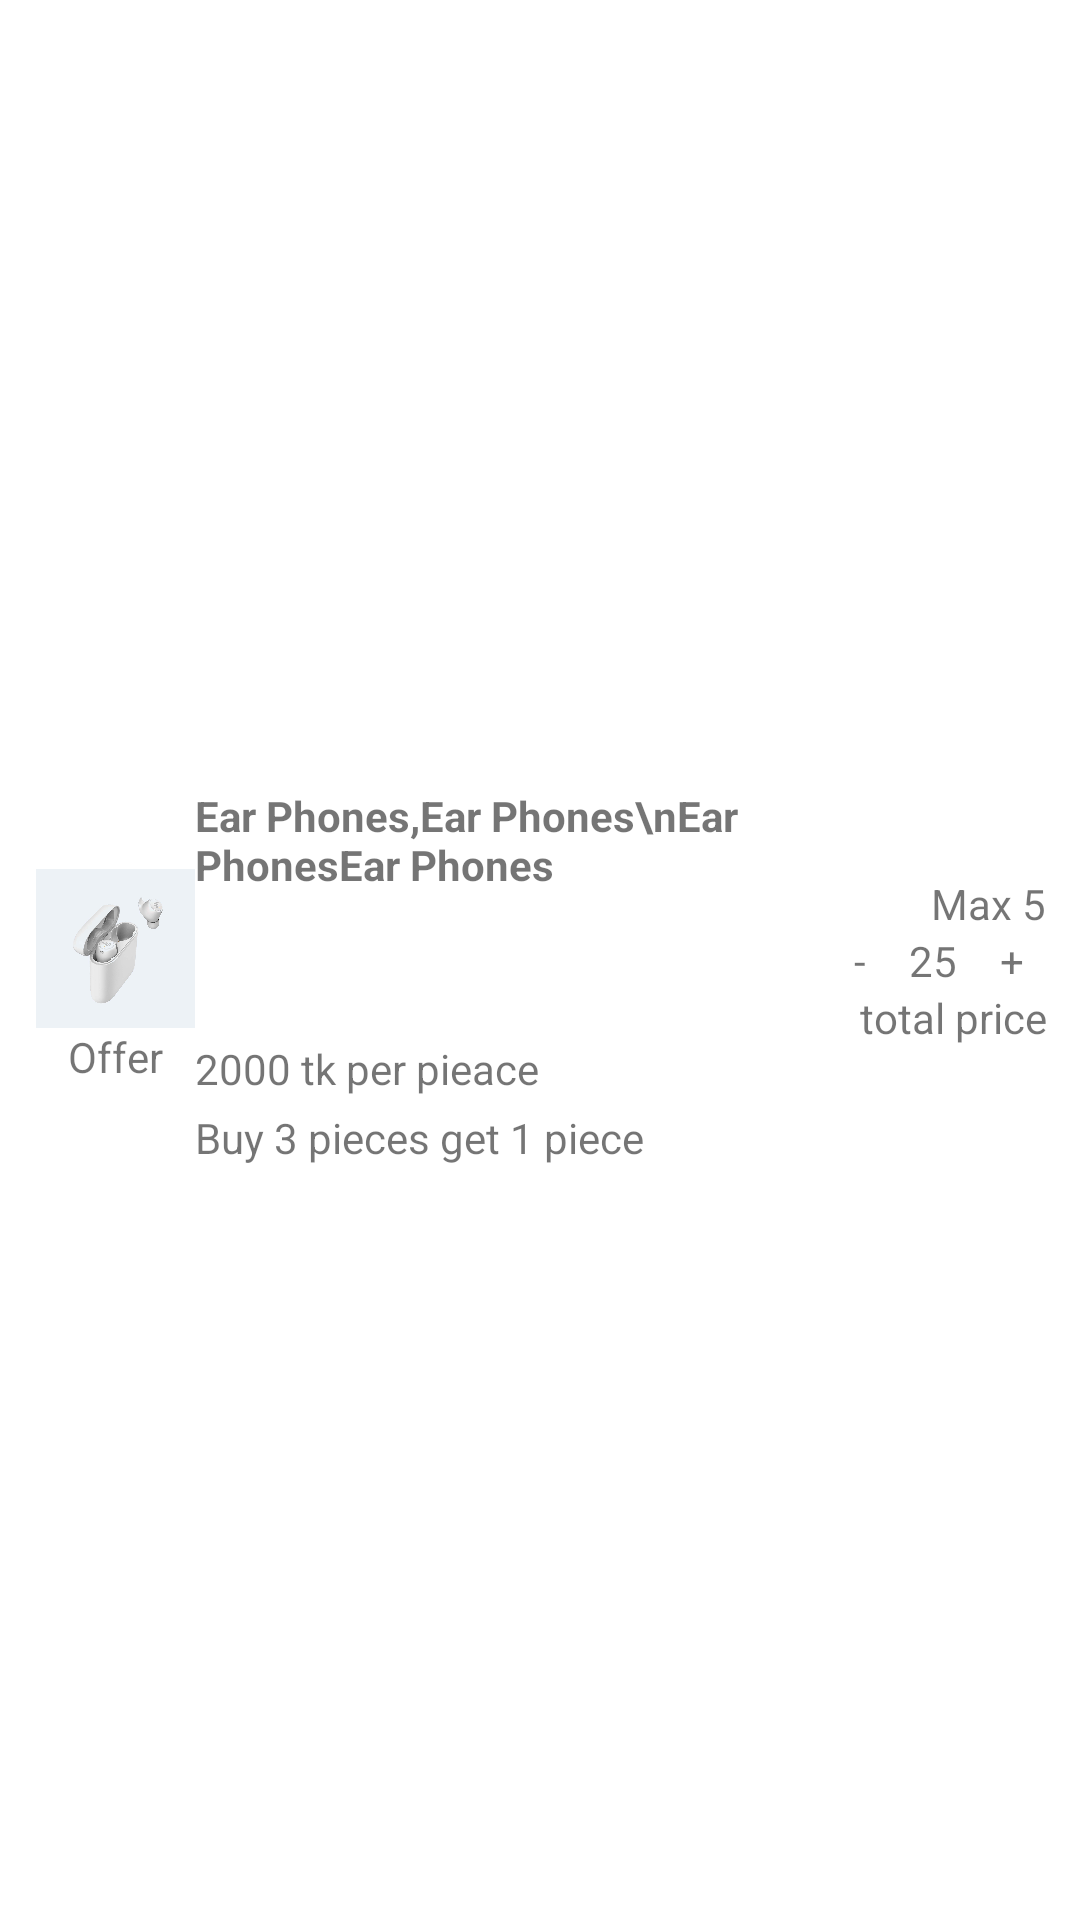

Write the Android layout XML for this screen, with the resource values it uses.
<!-- AndroidManifest.xml: application theme Theme.ConstraintLayoutTask -->
<!-- res/layout/activity_main.xml -->
<?xml version="1.0" encoding="utf-8"?>
<androidx.constraintlayout.widget.ConstraintLayout xmlns:android="http://schemas.android.com/apk/res/android"
    xmlns:app="http://schemas.android.com/apk/res-auto"
    xmlns:tools="http://schemas.android.com/tools"
    android:layout_width="match_parent"
    android:layout_height="wrap_content"
    android:padding="3dp"

    tools:context=".MainActivity">


    <ImageView
        android:id="@+id/imageView"
        android:layout_width="0dp"
        android:layout_height="0dp"
        android:src="@drawable/task"
        app:layout_constraintBottom_toTopOf="@+id/button"
        app:layout_constraintDimensionRatio="1:1"
        app:layout_constraintEnd_toEndOf="parent"
        app:layout_constraintHorizontal_bias="0.03"
        app:layout_constraintStart_toStartOf="parent"
        app:layout_constraintTop_toTopOf="parent"
        app:layout_constraintVertical_bias="0.51"
        app:layout_constraintVertical_chainStyle="packed"
        app:layout_constraintWidth_percent=".15" />

    <TextView
        android:id="@+id/button"
        android:layout_width="0dp"
        android:layout_height="wrap_content"
        android:gravity="center"
        android:text="Offer"
        app:layout_constraintBottom_toBottomOf="parent"
        app:layout_constraintEnd_toEndOf="@+id/imageView"
        app:layout_constraintStart_toStartOf="@+id/imageView"
        app:layout_constraintTop_toBottomOf="@+id/imageView"
        />

    <TextView
        android:id="@+id/textView3"
        android:layout_width="0dp"
        android:layout_height="wrap_content"

        android:gravity="left"
        android:lines="5"
        android:text="Ear Phones,Ear Phones\nEar PhonesEar Phones"
        android:textStyle="bold"
        app:layout_constraintBottom_toTopOf="@+id/textView"
        app:layout_constraintEnd_toStartOf="@+id/textView5"
        app:layout_constraintHorizontal_bias=".05"
        app:layout_constraintStart_toEndOf="@+id/imageView"
        app:layout_constraintTop_toTopOf="@+id/imageView"
        app:layout_constraintVertical_chainStyle="packed" />

    <TextView
        android:id="@+id/textView"
        android:layout_width="0dp"
        android:layout_height="wrap_content"
        android:gravity="left"
        android:text="2000 tk per pieace"
        app:layout_constraintBottom_toTopOf="@+id/textView2"
        app:layout_constraintEnd_toEndOf="@+id/textView3"
        app:layout_constraintStart_toStartOf="@+id/textView3"
        app:layout_constraintTop_toBottomOf="@+id/textView3" />


    <TextView
        android:id="@+id/textView2"
        android:layout_width="0dp"
        android:layout_height="wrap_content"
        android:layout_marginTop="4dp"
        android:text="Buy 3 pieces get 1 piece "
        app:layout_constraintBottom_toBottomOf="@+id/button"
        app:layout_constraintEnd_toEndOf="@+id/textView"
        app:layout_constraintStart_toStartOf="@+id/textView"
        app:layout_constraintTop_toBottomOf="@+id/textView" />

    <TextView
        android:id="@+id/textView5"
        android:layout_width="0dp"
        android:layout_height="wrap_content"
        android:gravity="end"
        android:text="Max 5"
        app:layout_constraintBottom_toTopOf="@+id/linearLayout"
        app:layout_constraintEnd_toEndOf="parent"
        app:layout_constraintHorizontal_bias="0.97"
        app:layout_constraintStart_toStartOf="parent"
        app:layout_constraintTop_toTopOf="parent"
        app:layout_constraintVertical_chainStyle="packed"
        app:layout_constraintWidth_percent=".2" />

    <LinearLayout
        android:id="@+id/linearLayout"
        android:layout_width="0dp"
        android:layout_height="wrap_content"

        android:orientation="horizontal"
        app:layout_constraintBottom_toTopOf="@+id/textView4"
        app:layout_constraintStart_toStartOf="@+id/textView5"
        app:layout_constraintTop_toBottomOf="@+id/textView5"
        app:layout_constraintWidth_percent=".20">


        <TextView
            android:id="@+id/button4"
            android:layout_width="wrap_content"
            android:layout_height="match_parent"
            android:layout_weight="1"
            android:gravity="center"
            android:text="-" />

        <TextView
            android:id="@+id/button3"
            android:layout_width="wrap_content"
            android:layout_height="match_parent"
            android:layout_weight="1"
            android:gravity="center"
            android:text="25"

            />

        <TextView
            android:id="@+id/button5"
            android:layout_width="wrap_content"
            android:layout_height="match_parent"
            android:layout_weight="1"
            android:gravity="center"
            android:text="+" />


    </LinearLayout>

    <TextView
        android:id="@+id/textView4"
        android:layout_width="0dp"
        android:layout_height="wrap_content"
        android:gravity="end"
        android:text="total price"
        app:layout_constraintBottom_toBottomOf="parent"
        app:layout_constraintEnd_toEndOf="@+id/linearLayout"
        app:layout_constraintStart_toStartOf="@+id/linearLayout"
        app:layout_constraintTop_toBottomOf="@+id/linearLayout"
        app:layout_constraintWidth_percent=".20" />


</androidx.constraintlayout.widget.ConstraintLayout>
<!-- resources referenced by this layout -->
<resources>
  <!-- drawable task: jpg bitmap (drawable, 107946 bytes) -->
  <style name="Theme.ConstraintLayoutTask" parent="Theme.MaterialComponents.DayNight.DarkActionBar">
          
          <item name="colorPrimary">@color/purple_500</item>
          <item name="colorPrimaryVariant">@color/purple_700</item>
          <item name="colorOnPrimary">@color/white</item>
          
          <item name="colorSecondary">@color/teal_200</item>
          <item name="colorSecondaryVariant">@color/teal_700</item>
          <item name="colorOnSecondary">@color/black</item>
          
          <item name="android:statusBarColor" tools:targetApi="l">?attr/colorPrimaryVariant</item>
          
      </style>
  <color name="purple_500">#FF6200EE</color>
  <color name="purple_700">#FF3700B3</color>
  <color name="white">#FFFFFFFF</color>
  <color name="teal_200">#FF03DAC5</color>
  <color name="teal_700">#FF018786</color>
  <color name="black">#FF000000</color>
</resources>
